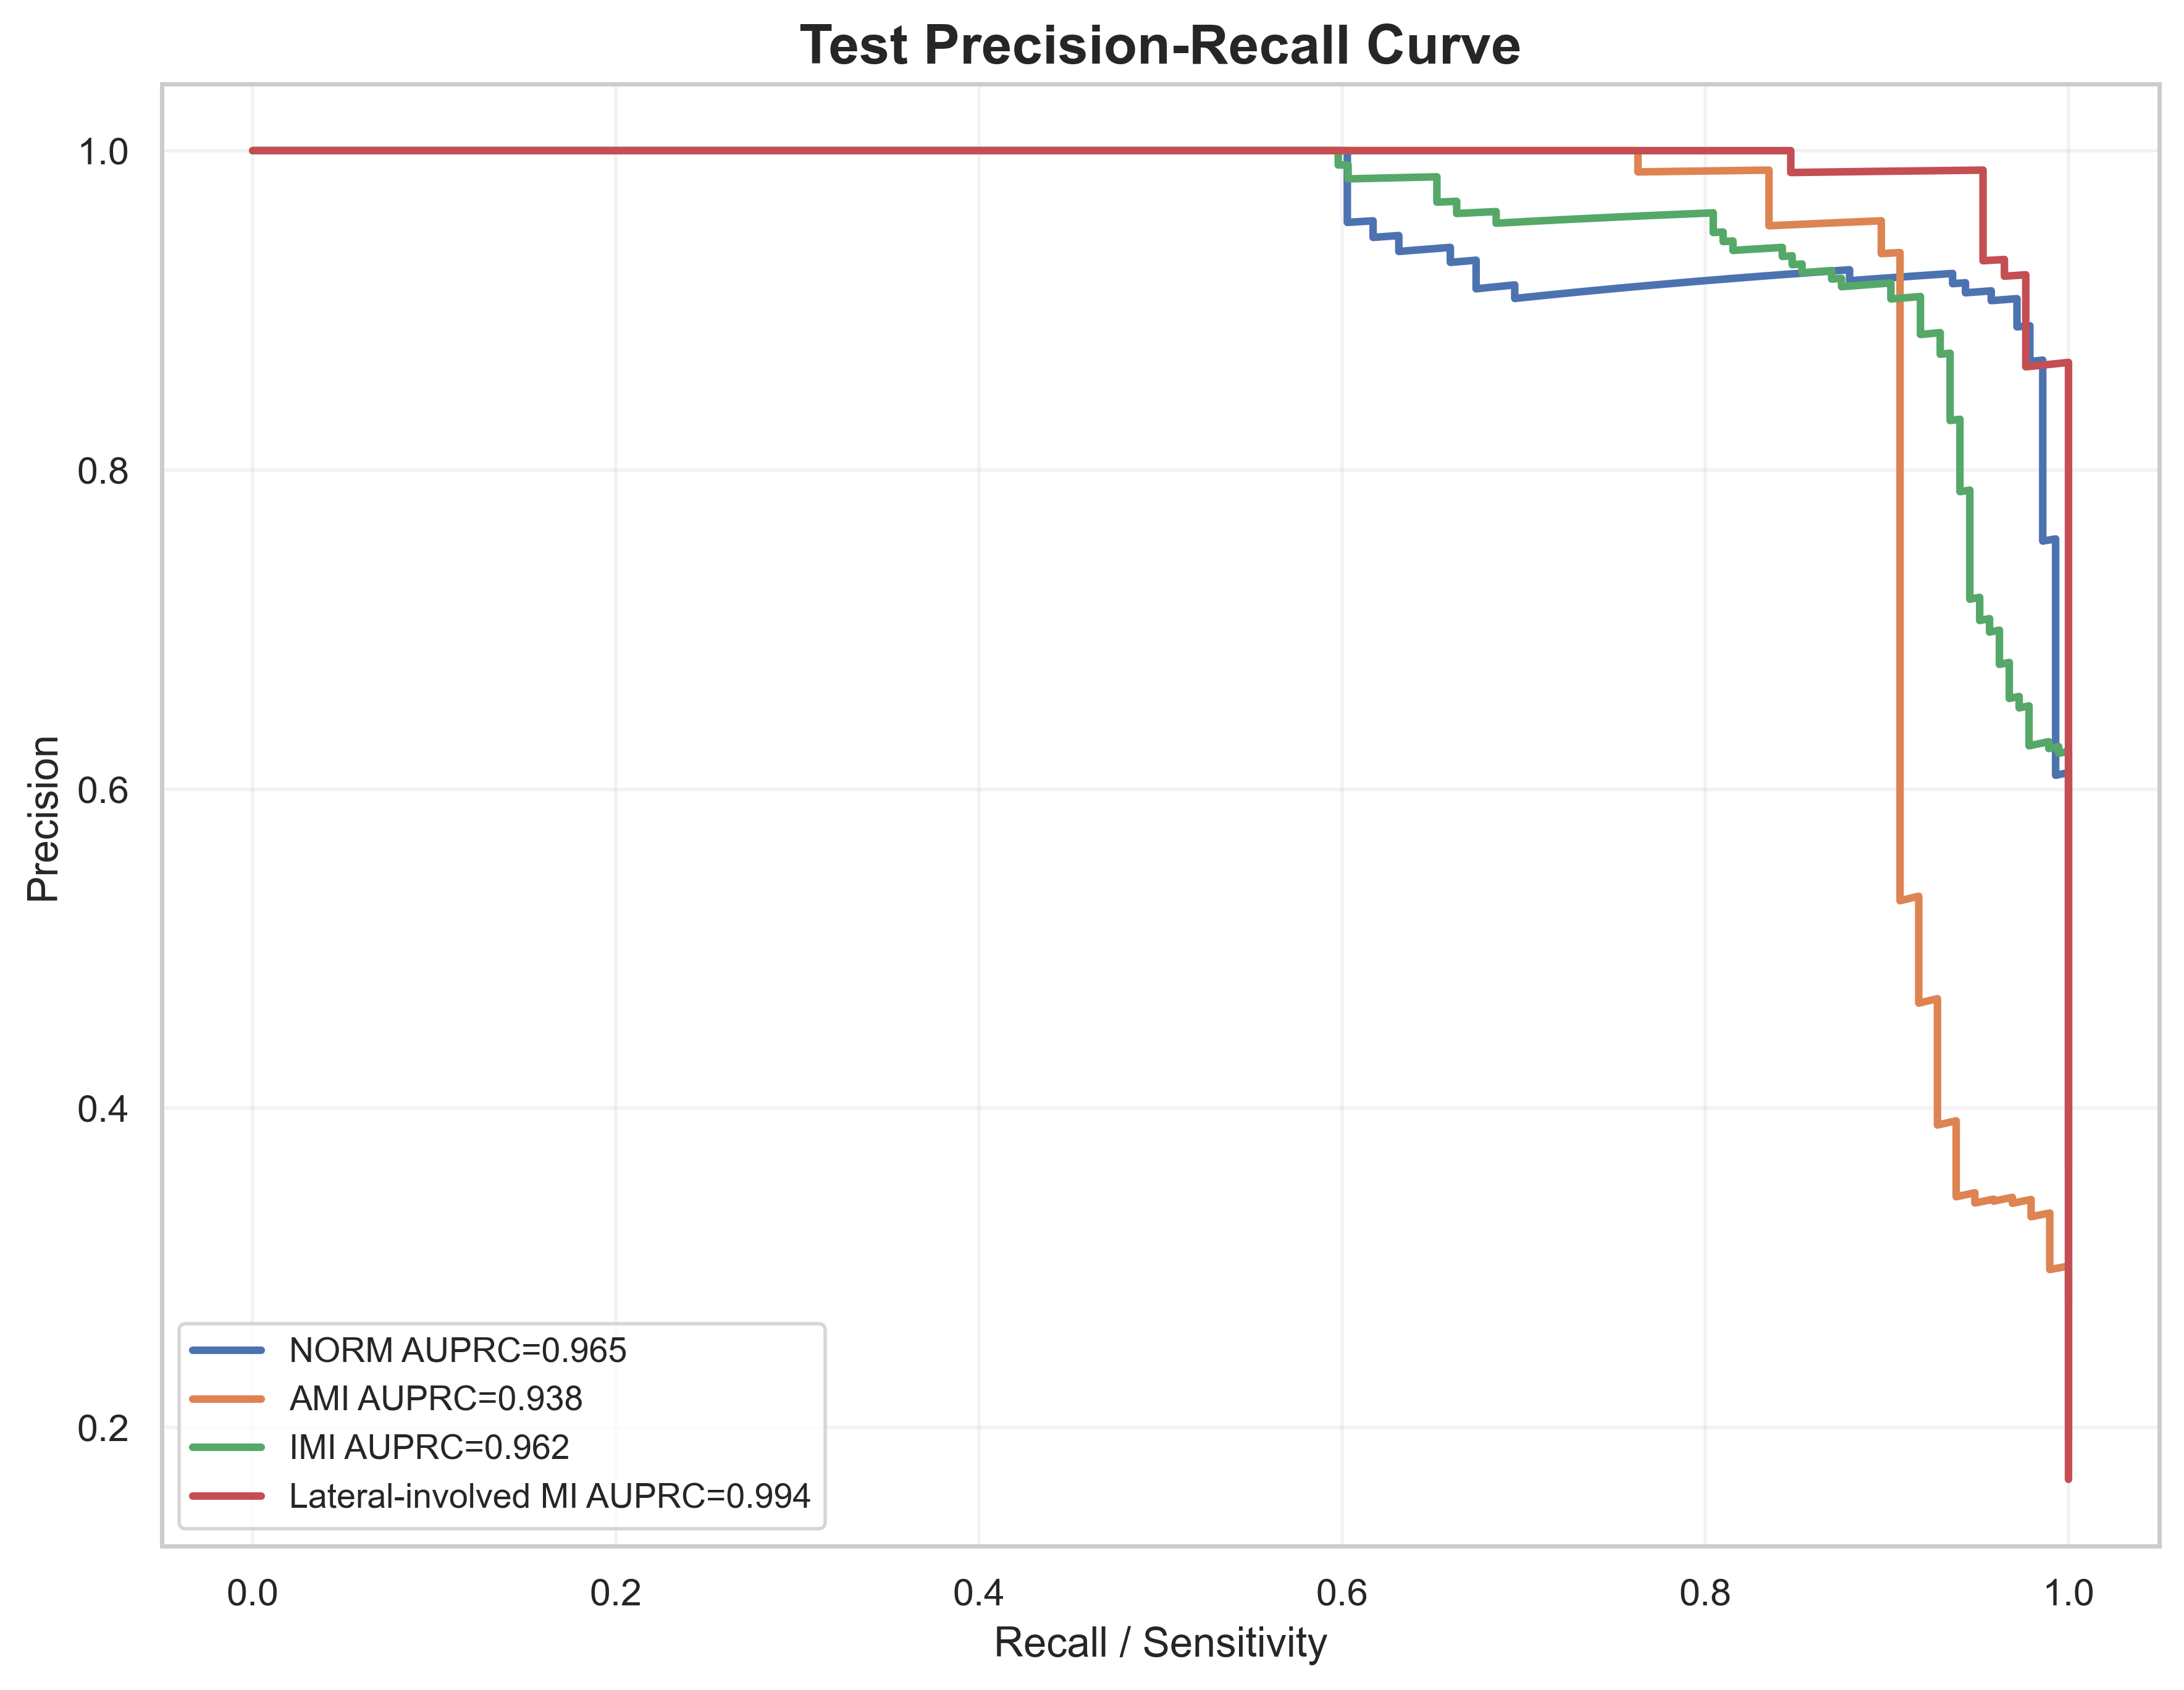

Values plotted in this chart, from the file beside it:
label, recall, precision, auprc
NORM, 1.0, 0.2781, 0.965
NORM, 1.0, 0.2787, 0.965
NORM, 1.0, 0.2792, 0.965
NORM, 1.0, 0.2798, 0.965
NORM, 1.0, 0.2803, 0.965
NORM, 1.0, 0.2809, 0.965
NORM, 1.0, 0.2814, 0.965
NORM, 1.0, 0.282, 0.965
NORM, 1.0, 0.2826, 0.965
NORM, 1.0, 0.2831, 0.965
NORM, 1.0, 0.2837, 0.965
NORM, 1.0, 0.2843, 0.965
NORM, 1.0, 0.2848, 0.965
NORM, 1.0, 0.2854, 0.965
NORM, 1.0, 0.286, 0.965
NORM, 1.0, 0.2866, 0.965
NORM, 1.0, 0.2872, 0.965
NORM, 1.0, 0.2878, 0.965
NORM, 1.0, 0.2883, 0.965
NORM, 1.0, 0.2889, 0.965
NORM, 1.0, 0.2895, 0.965
NORM, 1.0, 0.2901, 0.965
NORM, 1.0, 0.2907, 0.965
NORM, 1.0, 0.2913, 0.965
NORM, 1.0, 0.2919, 0.965
NORM, 1.0, 0.2925, 0.965
NORM, 1.0, 0.2931, 0.965
NORM, 1.0, 0.2938, 0.965
NORM, 1.0, 0.2944, 0.965
NORM, 1.0, 0.295, 0.965
NORM, 1.0, 0.2956, 0.965
NORM, 1.0, 0.2962, 0.965
NORM, 1.0, 0.2968, 0.965
NORM, 1.0, 0.2975, 0.965
NORM, 1.0, 0.2981, 0.965
NORM, 1.0, 0.2987, 0.965
NORM, 1.0, 0.2994, 0.965
NORM, 1.0, 0.3, 0.965
NORM, 1.0, 0.3006, 0.965
NORM, 1.0, 0.3013, 0.965
NORM, 1.0, 0.3019, 0.965
NORM, 1.0, 0.3026, 0.965
NORM, 1.0, 0.3032, 0.965
NORM, 1.0, 0.3039, 0.965
NORM, 1.0, 0.3045, 0.965
NORM, 1.0, 0.3052, 0.965
NORM, 1.0, 0.3059, 0.965
NORM, 1.0, 0.3065, 0.965
NORM, 1.0, 0.3072, 0.965
NORM, 1.0, 0.3079, 0.965
NORM, 1.0, 0.3085, 0.965
NORM, 1.0, 0.3092, 0.965
NORM, 1.0, 0.3099, 0.965
NORM, 1.0, 0.3106, 0.965
NORM, 1.0, 0.3113, 0.965
NORM, 1.0, 0.3119, 0.965
NORM, 1.0, 0.3126, 0.965
NORM, 1.0, 0.3133, 0.965
NORM, 1.0, 0.314, 0.965
NORM, 1.0, 0.3147, 0.965
... 1,970 more rows
